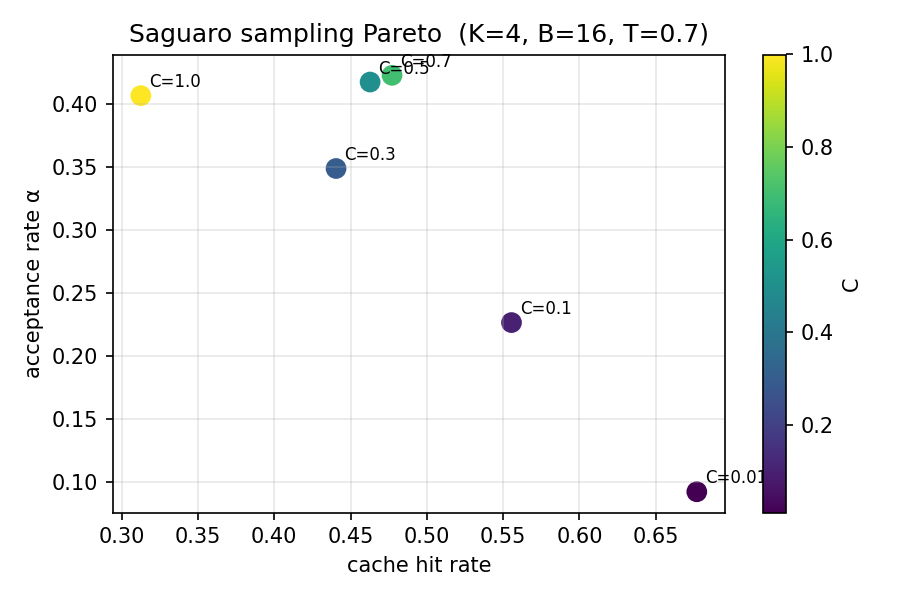

Source data for this figure (header and first rows):
C, hit_rate, acceptance_rate
1.0, 0.3125, 0.4062
0.7, 0.4772, 0.4224
0.5, 0.4628, 0.417
0.3, 0.4405, 0.3485
0.1, 0.5555, 0.2264
0.01, 0.677, 0.09224
